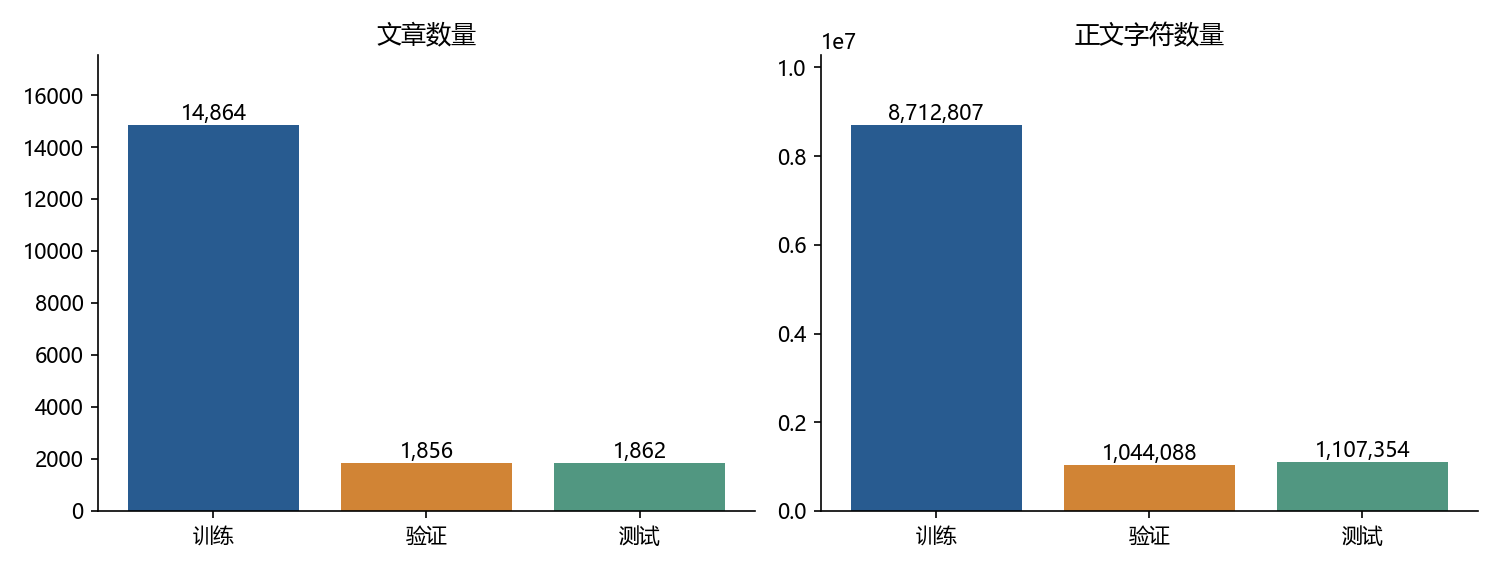

Data behind this chart, as committed beside it:
split, articles, characters, paragraphs
train, 14864, 8712807, 98847
validation, 1856, 1044088, 12100
test, 1862, 1107354, 12715
